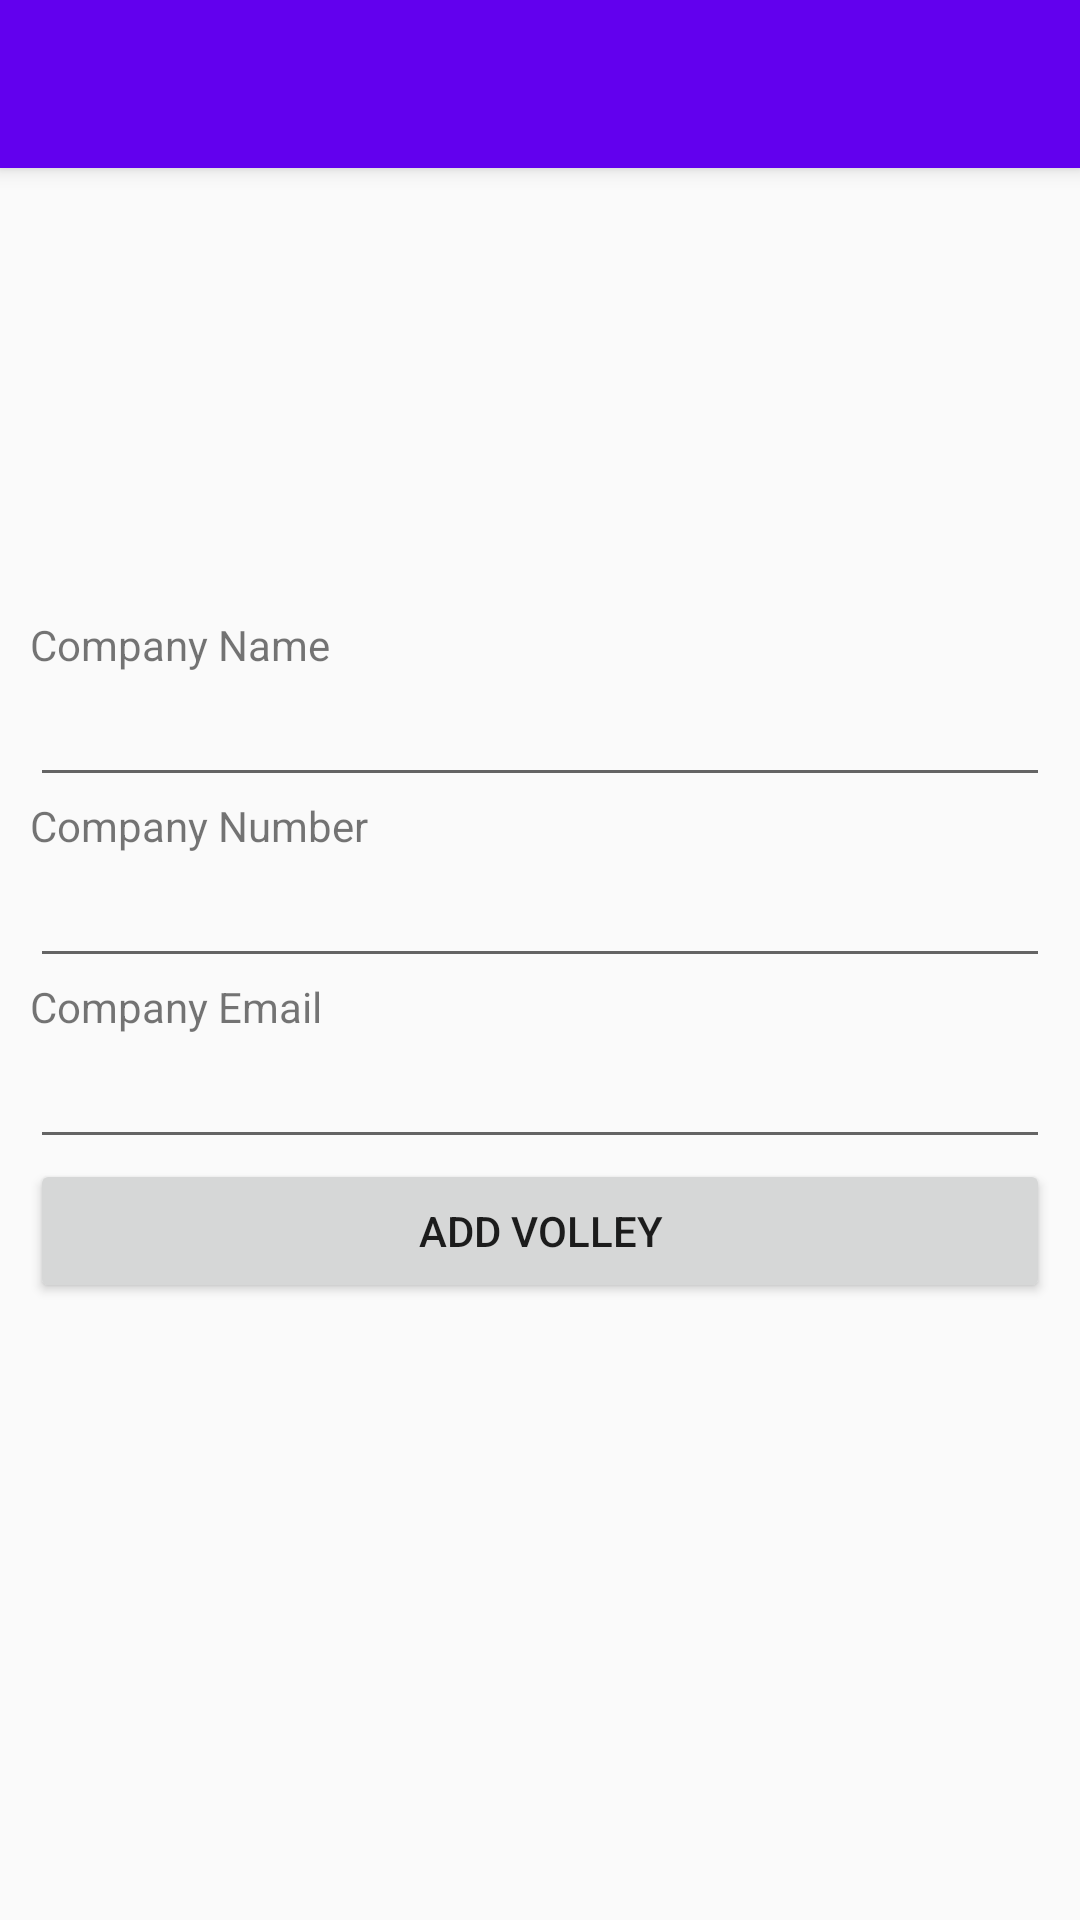

Write the Android layout XML for this screen, with the resource values it uses.
<!-- AndroidManifest.xml: activity theme addTheme -->
<!-- res/layout/activity_add_volley.xml -->
<?xml version="1.0" encoding="utf-8"?>
<RelativeLayout xmlns:android="http://schemas.android.com/apk/res/android"
    xmlns:app="http://schemas.android.com/apk/res-auto"
    xmlns:tools="http://schemas.android.com/tools"
    android:layout_width="match_parent"
    android:layout_height="match_parent"
    android:background="@drawable/background6"
    tools:context="com.example.thedeveloper.noteappdemo.mainpack.AddVolleyActivity">

    <android.support.v7.widget.Toolbar
        android:id="@+id/tool_bar"
        android:layout_width="match_parent"
        android:layout_height="wrap_content"
        android:background="@color/colorPrimary"
        android:elevation="4dp"
        android:minHeight="?attr/actionBarSize"
        app:titleTextColor="@android:color/white" />

    <LinearLayout
        android:layout_width="match_parent"
        android:layout_height="wrap_content"
        android:layout_centerVertical="true"
        android:orientation="vertical"
        android:paddingBottom="5dp"
        android:paddingLeft="10dp"
        android:paddingRight="10dp"
        android:paddingTop="5dp">


        <TextView
            android:id="@+id/vcm_name"
            android:layout_width="match_parent"
            android:layout_height="wrap_content"
            android:text="Company Name" />

        <EditText
            android:id="@+id/vcompany_name"
            android:layout_width="match_parent"
            android:layout_height="wrap_content" />


        <TextView
            android:id="@+id/vcm_num"
            android:layout_width="match_parent"
            android:layout_height="wrap_content"
            android:text="Company Number" />

        <EditText
            android:id="@+id/vcompany_number"
            android:layout_width="match_parent"
            android:layout_height="wrap_content" />

        <TextView
            android:id="@+id/vcm_mail"
            android:layout_width="match_parent"
            android:layout_height="wrap_content"
            android:text="Company Email" />

        <EditText
            android:id="@+id/vcompany_mail"
            android:layout_width="match_parent"
            android:layout_height="wrap_content" />

        <Button
            android:id="@+id/add_volley_Button"
            android:layout_width="match_parent"
            android:layout_height="wrap_content"
            android:text="Add Volley" />

    </LinearLayout>


</RelativeLayout>
<!-- resources referenced by this layout -->
<resources>
  <style name="addTheme" parent="Theme.AppCompat.Light.NoActionBar">
          
          <item name="colorPrimary">@color/colorPrimary</item>
          <item name="colorPrimaryDark">@color/colorPrimaryDark</item>
          <item name="colorAccent">@color/colorAccent</item>
      </style>
  <!-- not gathered from this repository: default colours our renderer supplied (Android Studio template values) -->
  <color name="colorPrimary">#FF6200EE</color>
  <color name="colorPrimaryDark">#FF3700B3</color>
  <color name="colorAccent">#FF03DAC5</color>
</resources>
